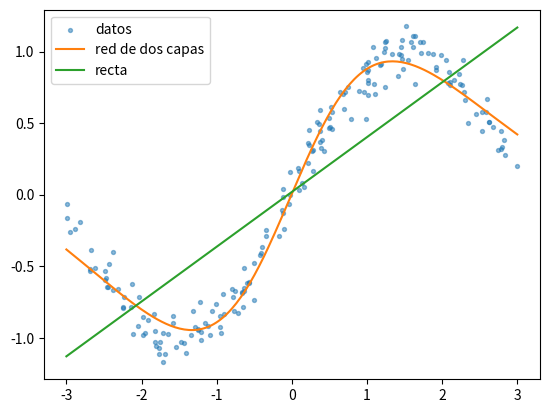

Reproduce this figure in Python.
# Retropropagación: los gradientes de una red de dos capas son productos con matrices traspuestas
import matplotlib.pyplot as plt
import numpy as np

rng = np.random.default_rng(3)
n = 200
X = rng.uniform(-3, 3, size=(n, 1))
y = np.sin(X) + rng.normal(scale=0.1, size=(n, 1))   # una curva: la regresión lineal no basta

h = 16                                                # neuronas ocultas
W1, b1 = rng.normal(scale=1.0, size=(1, h)), np.zeros(h)
W2, b2 = rng.normal(scale=0.3, size=(h, 1)), np.zeros(1)


def adelante(X):
    Z1 = X @ W1 + b1          # (n, h)
    H1 = np.tanh(Z1)          # activación no lineal
    return Z1, H1, H1 @ W2 + b2


def gradientes(X, y):
    _, H1, y_hat = adelante(X)
    G2 = 2 / len(X) * (y_hat - y)       # ∂L/∂ŷ, de forma (n, 1): igual que en la regresión
    dW2 = H1.T @ G2                      # ∂L/∂W2 = H1ᵀ G2
    db2 = G2.sum(axis=0)                 # ∂L/∂b2 = suma de las filas
    G1 = (G2 @ W2.T) * (1 - H1**2)       # se propaga hacia atrás con W2ᵀ, por f'(Z1) = 1 − tanh²
    dW1 = X.T @ G1                       # ∂L/∂W1 = Xᵀ G1
    db1 = G1.sum(axis=0)
    return dW1, db1, dW2, db2


# Comprobación: el gradiente analítico coincide con diferencias finitas
def loss():
    return np.mean((adelante(X)[2] - y) ** 2)


dW1 = gradientes(X, y)[0]
eps = 1e-6
W1[0, 0] += eps
l_mas = loss()
W1[0, 0] -= 2 * eps
l_menos = loss()
W1[0, 0] += eps
print(f"∂L/∂W1[0,0]  analítico = {dW1[0, 0]:.6f}   numérico = {(l_mas - l_menos) / (2 * eps):.6f}")

eta = 0.05
for paso in range(3001):
    dW1, db1, dW2, db2 = gradientes(X, y)
    W1 -= eta * dW1
    b1 -= eta * db1
    W2 -= eta * dW2
    b2 -= eta * db2
    if paso % 1000 == 0:
        print(f"paso {paso:4d}: ECM = {loss():.4f}")

b_lin = np.linalg.lstsq(np.column_stack([np.ones(n), X]), y, rcond=None)[0]
print(f"ECM de una recta (lstsq): {np.mean((b_lin[0] + b_lin[1] * X - y) ** 2):.4f}")

t = np.linspace(-3, 3, 200).reshape(-1, 1)
plt.scatter(X, y, s=8, alpha=0.5, label="datos")
plt.plot(t, adelante(t)[2], color="C1", label="red de dos capas")
plt.plot(t, b_lin[0] + b_lin[1] * t, color="C2", label="recta")
plt.legend()
plt.show()
